Run: headless pygame with SDL's dummy video driver; simulated clock (each Clock.tick advances the game by its frame time, no real sleeping); random seed 0; keys injected as events and as key.get_pressed() state; no mouse input.
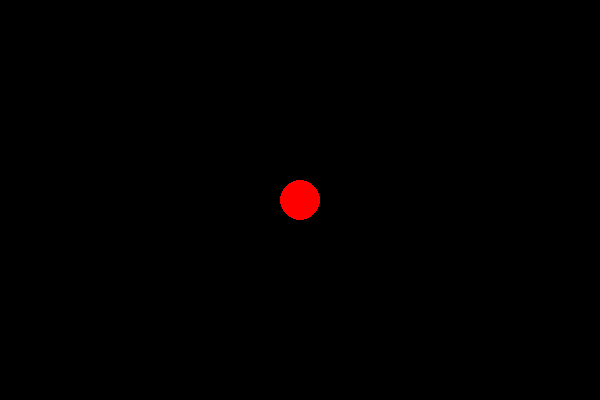
Frame 1 of 4 · flips 1–60 · no input
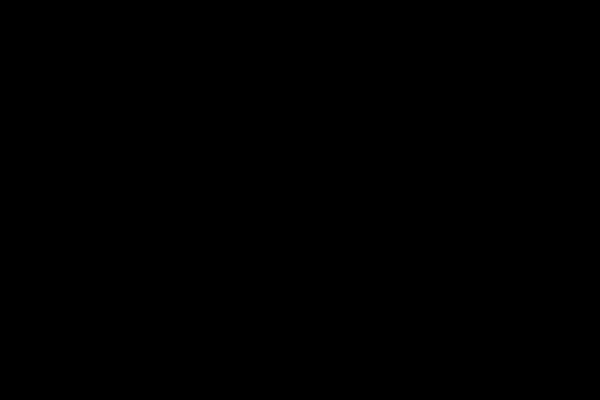
Frame 2 of 4 · flips 61–180 · tapped SPACE, RETURN · held RIGHT (→), D
Frame 3 of 4 · flips 181–300 · held DOWN (↓), S · screen unchanged from frame 2, image omitted
Frame 4 of 4 · flips 301–420 · held LEFT (←), A, UP (↑), W · screen same as frame 1, image omitted

The pygame program that drew these frames:

import pygame

pygame.init()
screen = pygame.display.set_mode((600, 400))
x, y = 300, 200  # Starting position

while True:
    for event in pygame.event.get():
        if event.type == pygame.QUIT:
            pygame.quit()

    keys = pygame.key.get_pressed()
    if keys[pygame.K_LEFT]:  x -= 5
    if keys[pygame.K_RIGHT]: x += 5
    if keys[pygame.K_UP]:    y -= 5
    if keys[pygame.K_DOWN]:  y += 5

    screen.fill((0, 0, 0))
    pygame.draw.circle(screen, (255, 0, 0), (x, y), 20)
    pygame.display.flip()
    pygame.time.Clock().tick(60)
